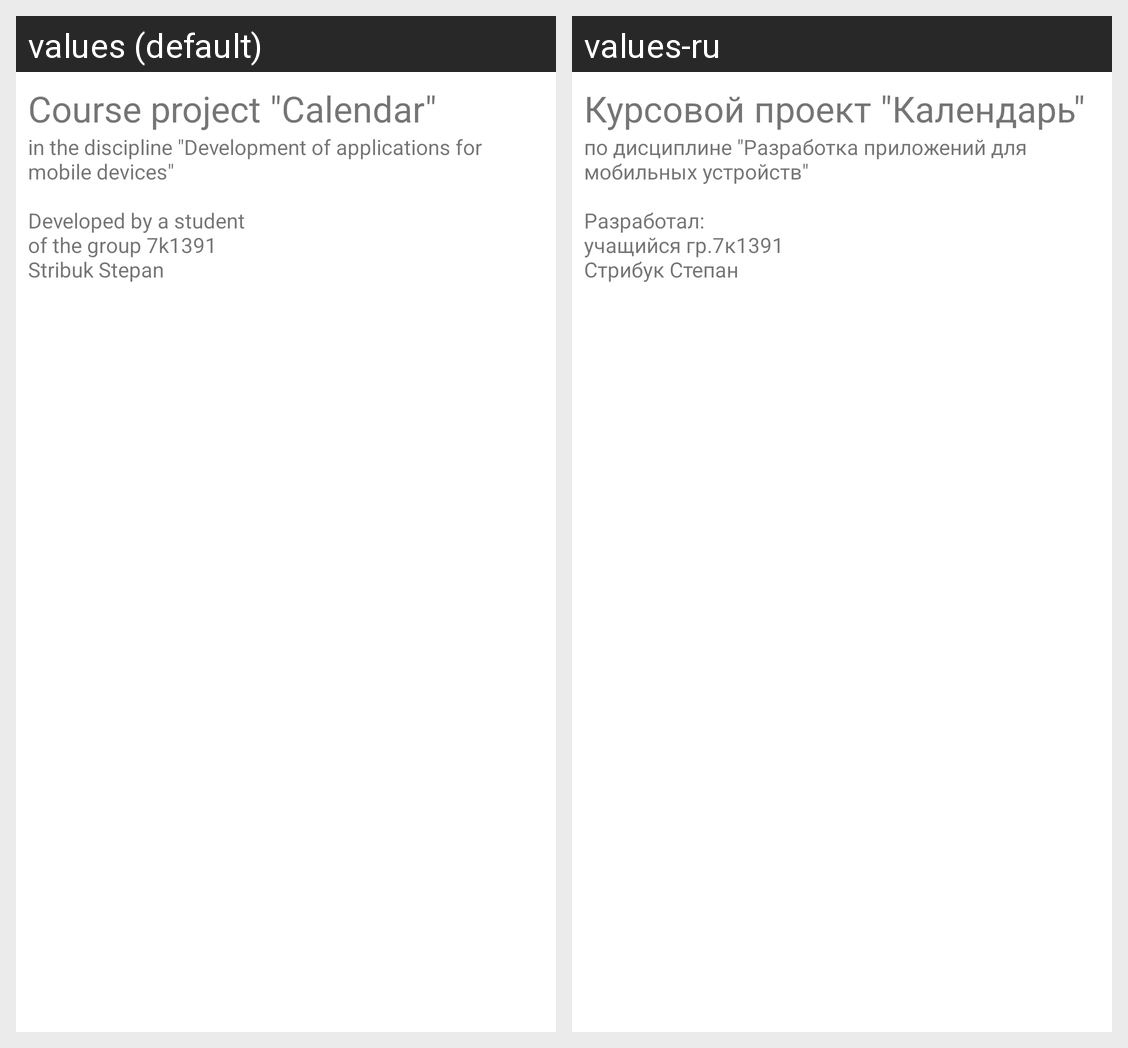

For this localized Android screen grid, give each drawn string resource with its value in every locale shown.
Android screen res/layout/activity_about.xml rendered under 2 locales, left to right: values (default), values-ru. Device: Nexus 5 (rendered at 1080×1920; each locale shown at half size, 540×960, under a caption strip naming it); theme AppTheme.
Strings drawn on this screen, with the default value and each locale's value (text and hints the layout hard-codes, and strings that could not be matched under every locale, appear in the picture but are not listed):

about_title
  values: Course project "Calendar"
  values-ru: Курсовой проект "Календарь"

about_text
  values: in the discipline "Development of applications for mobile devices"
      
      Developed by a student
      of the group 7k1391
      Stribuk Stepan
  values-ru: по дисциплине "Разработка приложений для мобильных устройств"
      
      Разработал:
      учащийся гр.7к1391
      Стрибук Степан
